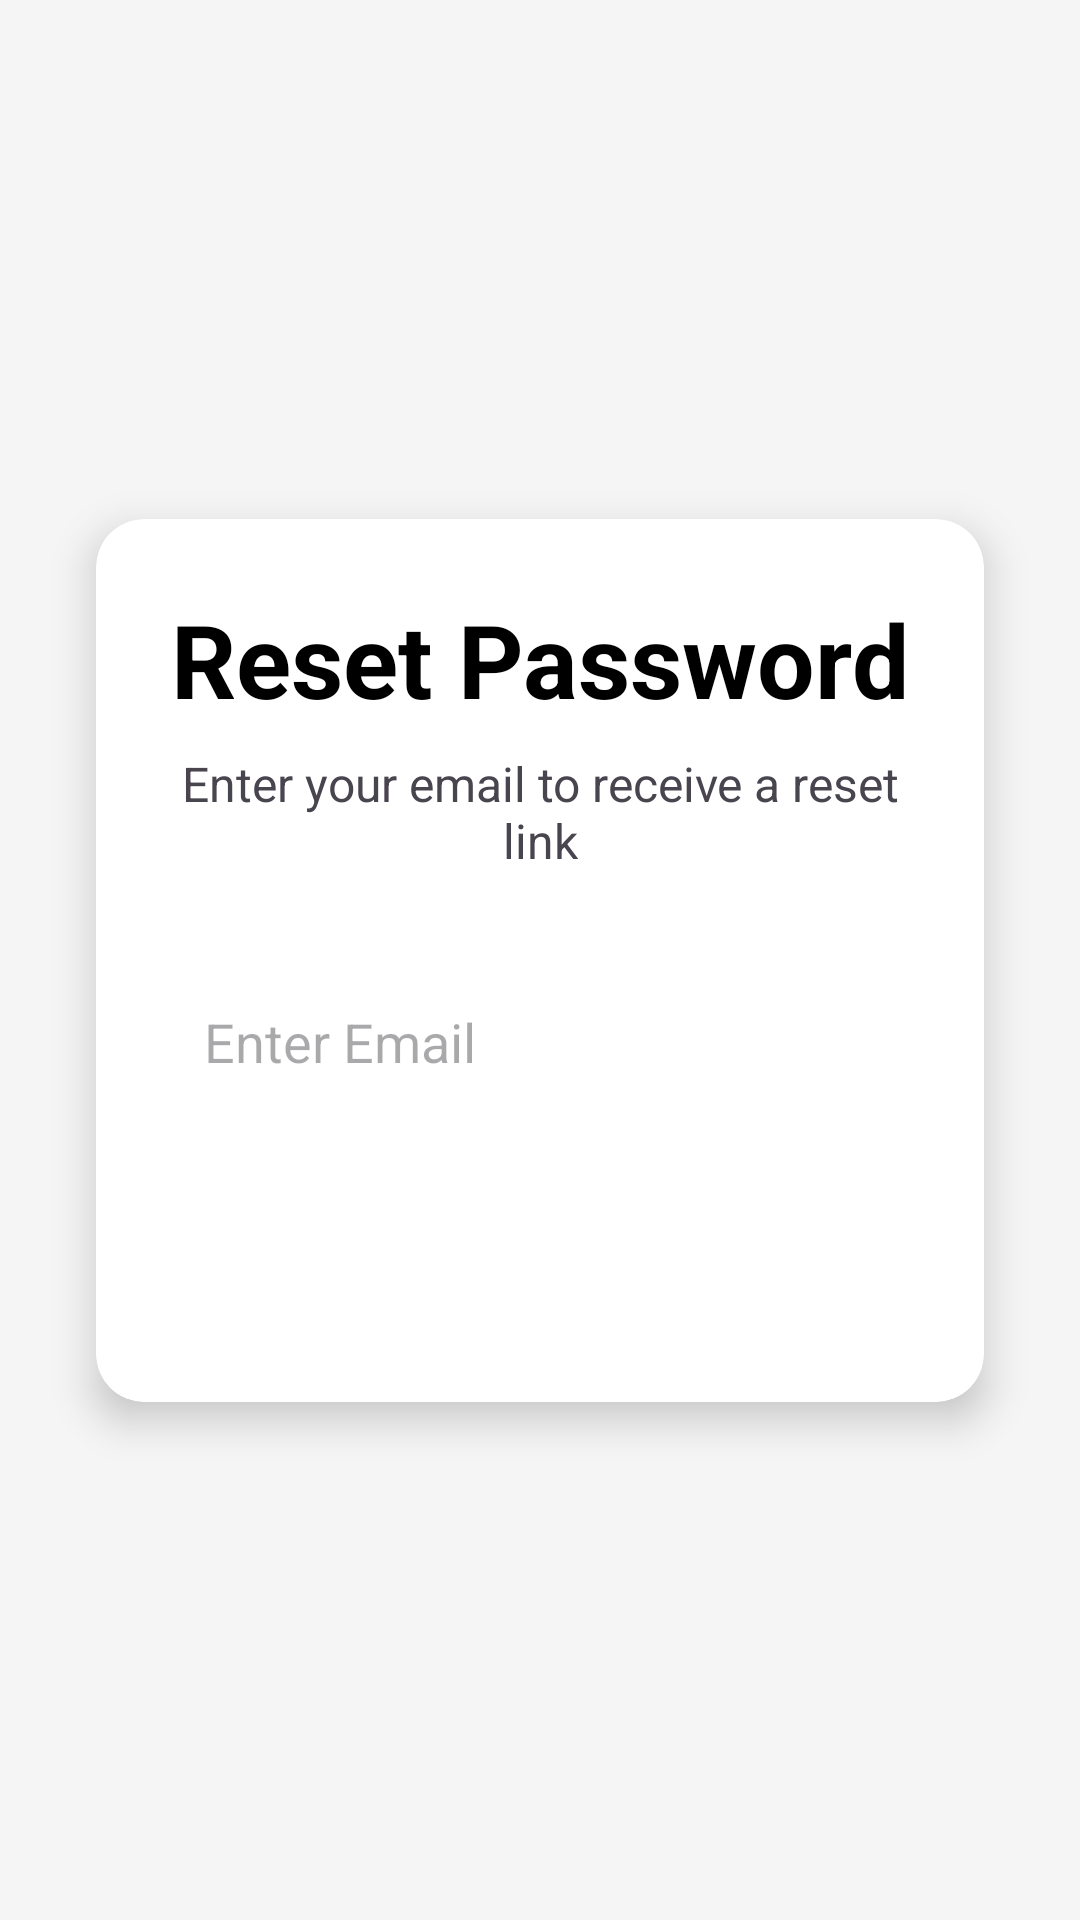

Write the Android layout XML for this screen, with the resource values it uses.
<!-- AndroidManifest.xml: application theme Theme.HomeWork_3 -->
<!-- res/layout/fragment_forgot_password.xml -->
<?xml version="1.0" encoding="utf-8"?>
<androidx.constraintlayout.widget.ConstraintLayout xmlns:android="http://schemas.android.com/apk/res/android"
    xmlns:app="http://schemas.android.com/apk/res-auto"
    xmlns:tools="http://schemas.android.com/tools"
    android:layout_width="match_parent"
    android:layout_height="match_parent"
    android:background="#F5F5F5"
    tools:context=".ForgotPasswordFragment">

    <androidx.cardview.widget.CardView
        android:layout_width="match_parent"
        android:layout_height="wrap_content"
        android:layout_margin="32dp"
        app:cardCornerRadius="16dp"
        app:cardElevation="8dp"
        app:layout_constraintBottom_toBottomOf="parent"
        app:layout_constraintEnd_toEndOf="parent"
        app:layout_constraintStart_toStartOf="parent"
        app:layout_constraintTop_toTopOf="parent">

        <LinearLayout
            android:layout_width="match_parent"
            android:layout_height="wrap_content"
            android:orientation="vertical"
            android:padding="24dp">

            <TextView
                android:layout_width="wrap_content"
                android:layout_height="wrap_content"
                android:layout_gravity="center_horizontal"
                android:text="Reset Password"
                android:textColor="@color/black"
                android:textSize="34sp"
                android:textStyle="bold" />

            <TextView
                android:layout_width="wrap_content"
                android:layout_height="wrap_content"
                android:layout_gravity="center_horizontal"
                android:layout_marginTop="8dp"
                android:text="Enter your email to receive a reset link"
                android:textAlignment="center"
                android:textSize="16sp" />

            <EditText
                android:id="@+id/forgot_password_email_edittext"
                android:layout_width="match_parent"
                android:layout_height="wrap_content"
                android:layout_marginTop="32dp"
                android:background="@drawable/edit_text_background"
                android:hint="Enter Email"
                android:inputType="textEmailAddress"
                android:padding="12dp" />

            <androidx.appcompat.widget.AppCompatButton
                android:id="@+id/forgot_password_send_button"
                android:layout_width="match_parent"
                android:layout_height="wrap_content"
                android:layout_marginTop="24dp"
                android:background="@drawable/button_background"
                android:text="Send Link"
                android:textColor="@android:color/white" />

        </LinearLayout>
    </androidx.cardview.widget.CardView>

</androidx.constraintlayout.widget.ConstraintLayout>
<!-- resources referenced by this layout -->
<resources>
  <style name="Theme.HomeWork_3" parent="Base.Theme.HomeWork_3" />
  <style name="Base.Theme.HomeWork_3" parent="Theme.Material3.DayNight.NoActionBar">
          
          
      </style>
  <!-- not gathered from this repository: default colours our renderer supplied (Android Studio template values) -->
  <color name="black">#FF000000</color>
</resources>
